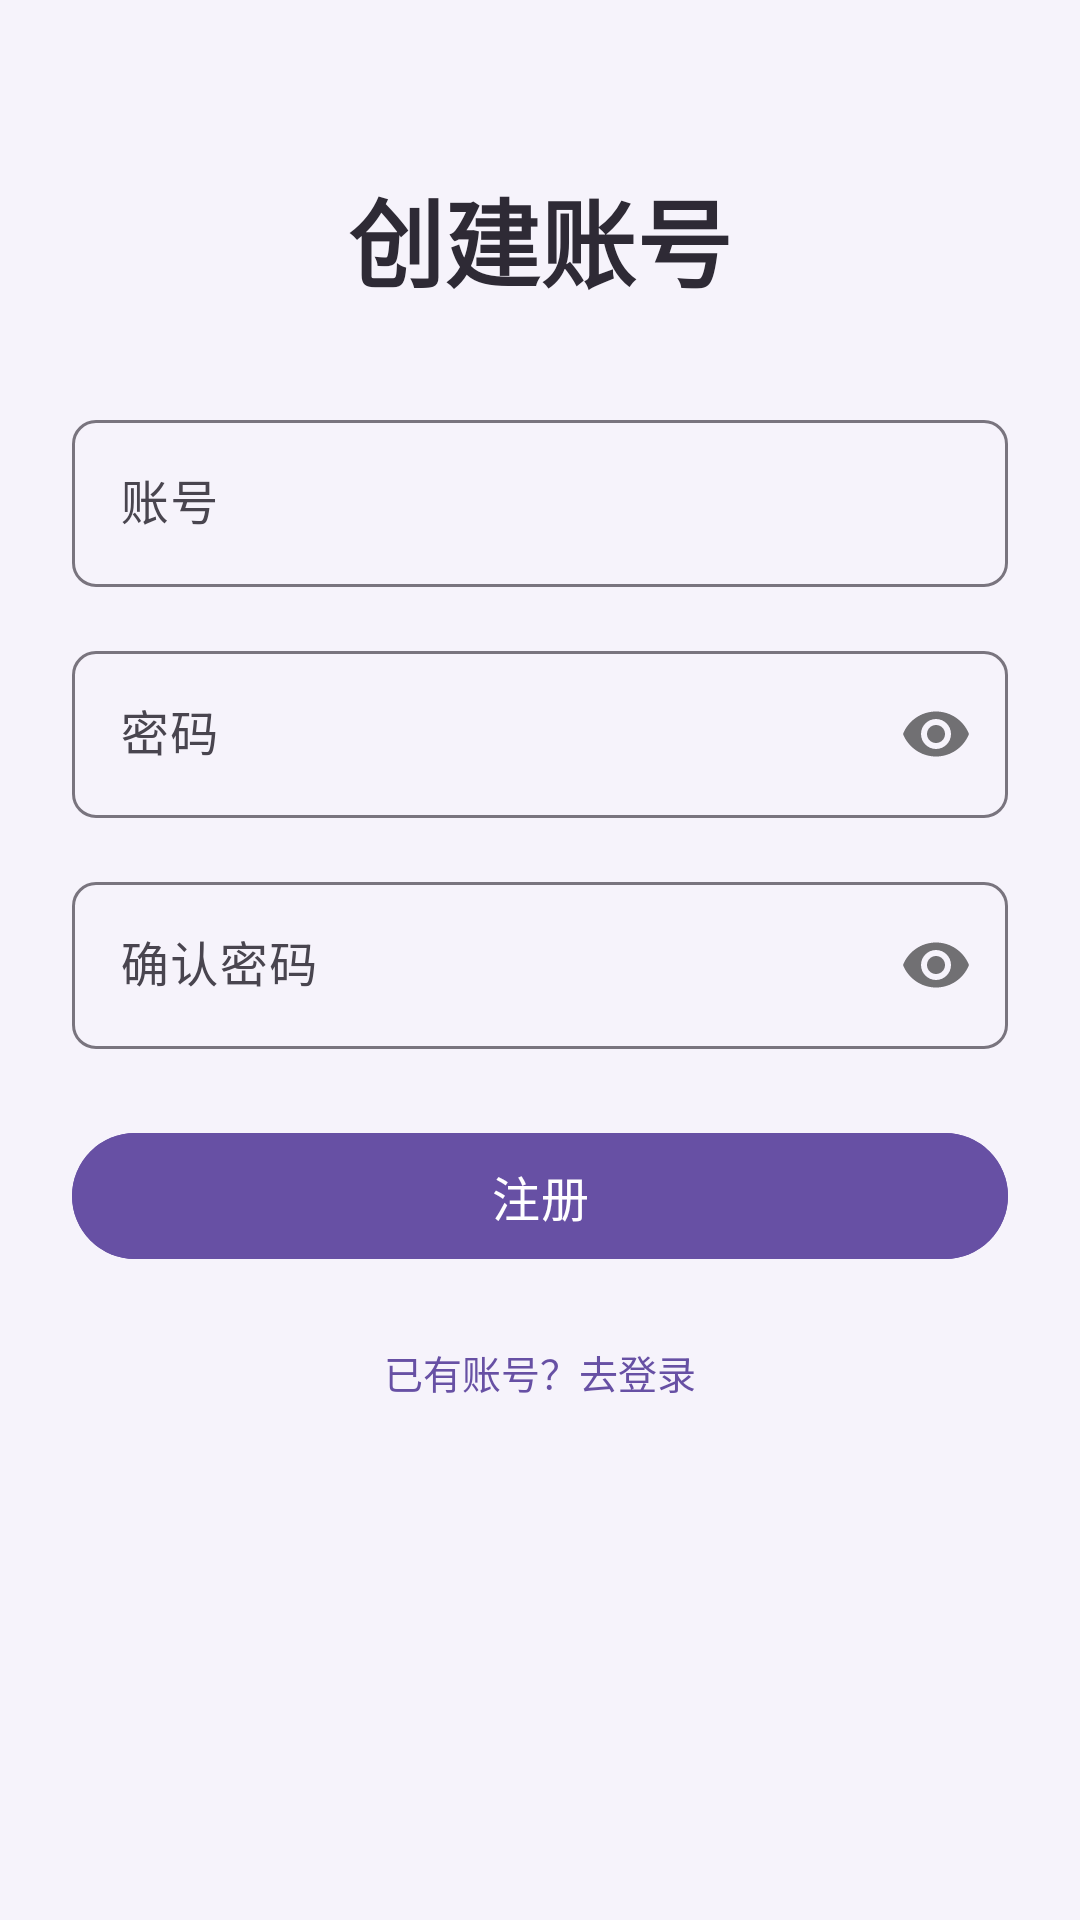

Android layout source for this screen:
<!-- AndroidManifest.xml: application theme Theme.StudentHealthApp -->
<!-- res/layout/activity_register.xml -->
<?xml version="1.0" encoding="utf-8"?>
<ScrollView xmlns:android="http://schemas.android.com/apk/res/android"
    xmlns:app="http://schemas.android.com/apk/res-auto"
    android:layout_width="match_parent"
    android:layout_height="match_parent"
    android:background="@color/bg_page">

    <LinearLayout
        android:layout_width="match_parent"
        android:layout_height="wrap_content"
        android:gravity="center_horizontal"
        android:orientation="vertical"
        android:padding="@dimen/spacing_l">

        <TextView
            android:layout_width="wrap_content"
            android:layout_height="wrap_content"
            android:layout_marginTop="@dimen/spacing_xl"
            android:layout_marginBottom="@dimen/spacing_xl"
            android:text="创建账号"
            android:textColor="@color/text_main"
            android:textSize="@dimen/text_huge"
            android:textStyle="bold" />

        <com.google.android.material.textfield.TextInputLayout
            style="@style/Widget.Material3.TextInputLayout.OutlinedBox"
            android:layout_width="match_parent"
            android:layout_height="wrap_content"
            android:hint="账号"
            app:boxCornerRadiusBottomEnd="@dimen/radius_input"
            app:boxCornerRadiusBottomStart="@dimen/radius_input"
            app:boxCornerRadiusTopEnd="@dimen/radius_input"
            app:boxCornerRadiusTopStart="@dimen/radius_input">

            <com.google.android.material.textfield.TextInputEditText
                android:id="@+id/etRegAccount"
                android:layout_width="match_parent"
                android:layout_height="wrap_content"
                android:inputType="text" />
        </com.google.android.material.textfield.TextInputLayout>

        <com.google.android.material.textfield.TextInputLayout
            style="@style/Widget.Material3.TextInputLayout.OutlinedBox"
            android:layout_width="match_parent"
            android:layout_height="wrap_content"
            android:layout_marginTop="@dimen/spacing_m"
            android:hint="密码"
            app:boxCornerRadiusBottomEnd="@dimen/radius_input"
            app:boxCornerRadiusBottomStart="@dimen/radius_input"
            app:boxCornerRadiusTopEnd="@dimen/radius_input"
            app:boxCornerRadiusTopStart="@dimen/radius_input"
            app:passwordToggleEnabled="true">

            <com.google.android.material.textfield.TextInputEditText
                android:id="@+id/etRegPassword"
                android:layout_width="match_parent"
                android:layout_height="wrap_content"
                android:inputType="textPassword" />
        </com.google.android.material.textfield.TextInputLayout>

        <com.google.android.material.textfield.TextInputLayout
            style="@style/Widget.Material3.TextInputLayout.OutlinedBox"
            android:layout_width="match_parent"
            android:layout_height="wrap_content"
            android:layout_marginTop="@dimen/spacing_m"
            android:hint="确认密码"
            app:boxCornerRadiusBottomEnd="@dimen/radius_input"
            app:boxCornerRadiusBottomStart="@dimen/radius_input"
            app:boxCornerRadiusTopEnd="@dimen/radius_input"
            app:boxCornerRadiusTopStart="@dimen/radius_input"
            app:passwordToggleEnabled="true">

            <com.google.android.material.textfield.TextInputEditText
                android:id="@+id/etRegConfirmPassword"
                android:layout_width="match_parent"
                android:layout_height="wrap_content"
                android:inputType="textPassword" />
        </com.google.android.material.textfield.TextInputLayout>

        <com.google.android.material.button.MaterialButton
            android:id="@+id/btnRegister"
            android:layout_width="match_parent"
            android:layout_height="@dimen/button_height"
            android:layout_marginTop="@dimen/spacing_l"
            android:backgroundTint="@color/primary"
            android:text="注册"
            android:textColor="@color/white"
            android:textSize="@dimen/text_body"
            app:cornerRadius="25dp" />

        <TextView
            android:id="@+id/tvGoLogin"
            android:layout_width="wrap_content"
            android:layout_height="wrap_content"
            android:layout_marginTop="@dimen/spacing_m"
            android:padding="@dimen/spacing_s"
            android:text="已有账号？去登录"
            android:textColor="@color/primary"
            android:textSize="@dimen/text_caption" />
    </LinearLayout>
</ScrollView>
<!-- resources referenced by this layout -->
<resources>
  <color name="bg_page">#F6F3FB</color>
  <color name="primary">#6750A4</color>
  <color name="text_main">#2E2A35</color>
  <color name="white">#FFFFFFFF</color>
  <dimen name="button_height">50dp</dimen>
  <dimen name="radius_input">8dp</dimen>
  <dimen name="spacing_l">24dp</dimen>
  <dimen name="spacing_m">16dp</dimen>
  <dimen name="spacing_s">8dp</dimen>
  <dimen name="spacing_xl">32dp</dimen>
  <dimen name="text_body">16sp</dimen>
  <dimen name="text_caption">13sp</dimen>
  <dimen name="text_huge">32sp</dimen>
  <style name="Theme.StudentHealthApp" parent="Base.Theme.StudentHealthApp" />
  <style name="Base.Theme.StudentHealthApp" parent="Theme.Material3.DayNight.NoActionBar">
          
          
      </style>
</resources>
